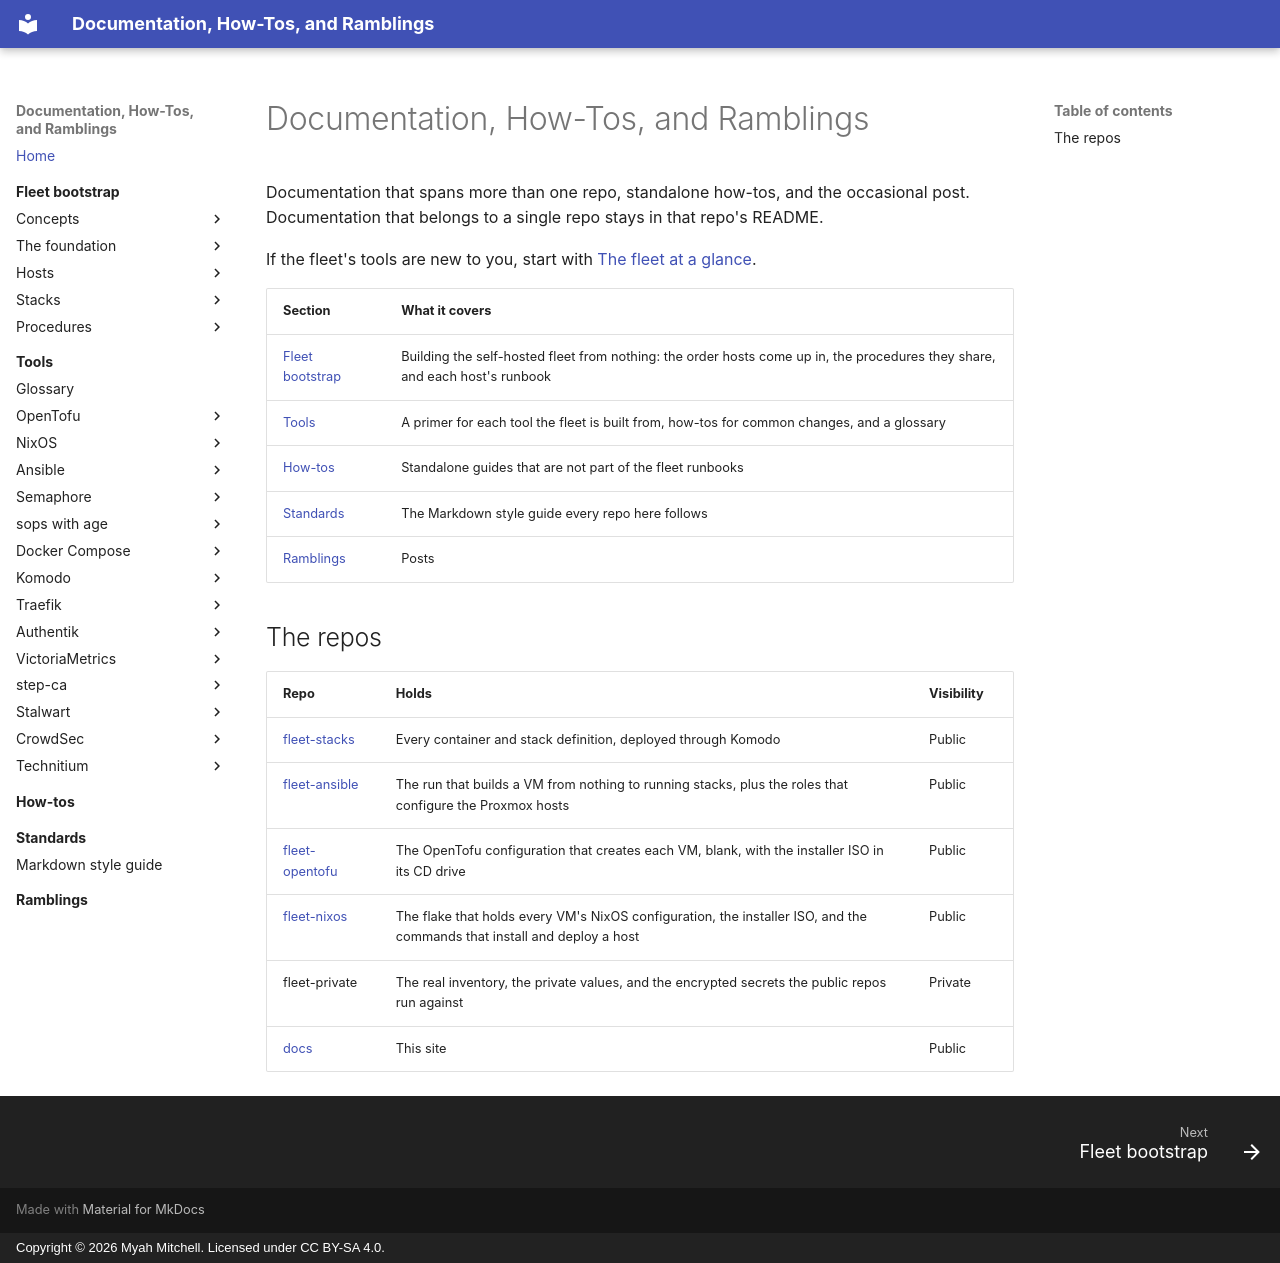

repository: myah-mitchell/docs · page: index.html · generator: mkdocs · copyright: Copyright © 2026 Myah Mitchell. Licensed under CC BY-SA 4.0.

# Documentation, How-Tos, and Ramblings

Documentation that spans more than one repo, standalone how-tos, and the occasional post. Documentation that belongs to a single repo stays in that repo's README.

If the fleet's tools are new to you, start with [The fleet at a glance](fleet-bootstrap/concepts/the-fleet-at-a-glance.md).

| Section | What it covers |
| --- | --- |
| [Fleet bootstrap](fleet-bootstrap/index.md) | Building the self-hosted fleet from nothing: the order hosts come up in, the procedures they share, and each host's runbook |
| [Tools](tools/index.md) | A primer for each tool the fleet is built from, how-tos for common changes, and a glossary |
| [How-tos](how-tos/index.md) | Standalone guides that are not part of the fleet runbooks |
| [Standards](standards/index.md) | The Markdown style guide every repo here follows |
| [Ramblings](blog/index.md) | Posts |

## The repos

| Repo | Holds | Visibility |
| --- | --- | --- |
| [fleet-stacks](https://github.com/myah-mitchell/fleet-stacks) | Every container and stack definition, deployed through Komodo | Public |
| [fleet-ansible](https://github.com/myah-mitchell/fleet-ansible) | The run that builds a VM from nothing to running stacks, plus the roles that configure the Proxmox hosts | Public |
| [fleet-opentofu](https://github.com/myah-mitchell/fleet-opentofu) | The OpenTofu configuration that creates each VM, blank, with the installer ISO in its CD drive | Public |
| [fleet-nixos](https://github.com/myah-mitchell/fleet-nixos) | The flake that holds every VM's NixOS configuration, the installer ISO, and the commands that install and deploy a host | Public |
| fleet-private | The real inventory, the private values, and the encrypted secrets the public repos run against | Private |
| [docs](https://github.com/myah-mitchell/docs) | This site | Public |
